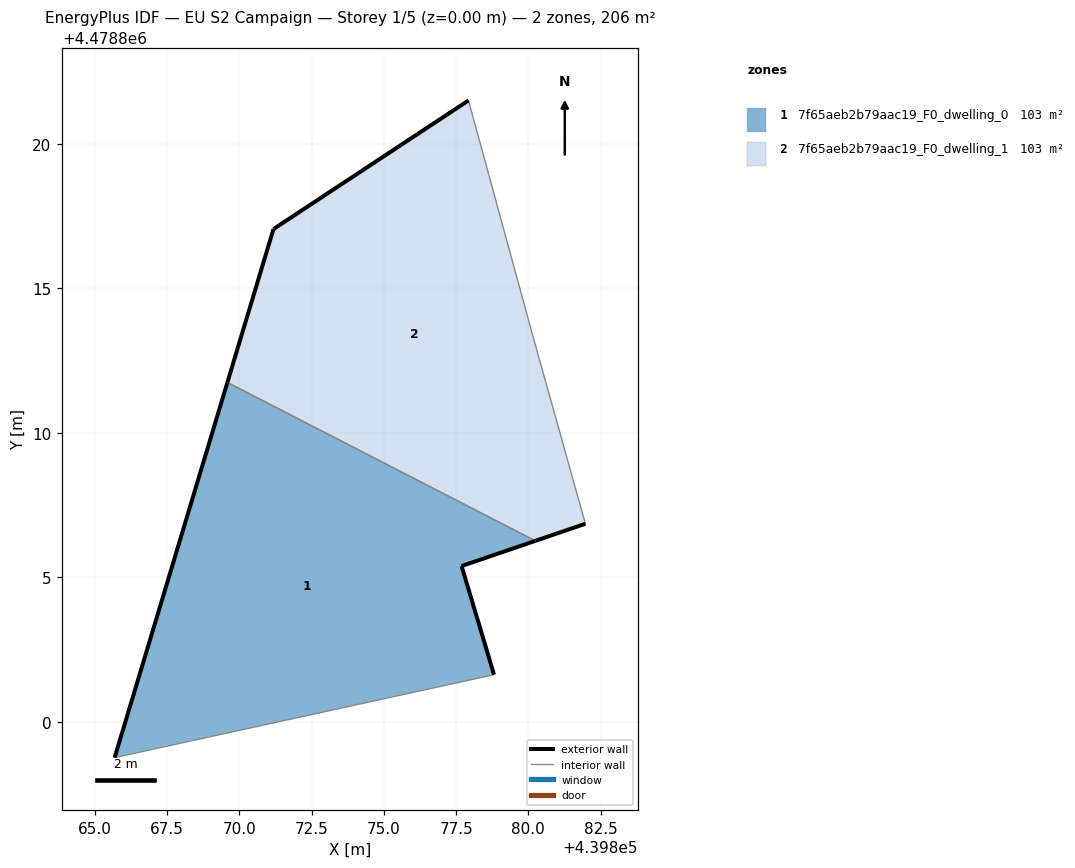
=== STOREY PLAN SPEC (per zone: floor XY polygon, exterior-wall plan segments, windows/doors) ===
zone 1: 7f65aeb2b79aac19_F0_dwelling_0  (103.0 m²)
  floor: (439878.81, 4478801.63) (439877.69, 4478805.39) (439880.24, 4478806.26) (439869.58, 4478811.75) (439865.68, 4478798.76)
  exterior wall: (439865.68, 4478798.76) – (439869.58, 4478811.75)  [13.6 m]
  exterior wall: (439880.24, 4478806.26) – (439877.69, 4478805.39)  [2.7 m]
  exterior wall: (439877.69, 4478805.39) – (439878.81, 4478801.63)  [3.9 m]
  interior walls: 2
zone 2: 7f65aeb2b79aac19_F0_dwelling_1  (103.0 m²)
  floor: (439881.97, 4478806.86) (439880.17, 4478813.31) (439877.93, 4478821.51) (439871.18, 4478817.05) (439869.58, 4478811.75) (439880.24, 4478806.26)
  exterior wall: (439881.97, 4478806.86) – (439880.24, 4478806.26)  [1.8 m]
  exterior wall: (439869.58, 4478811.75) – (439871.18, 4478817.05)  [5.5 m]
  exterior wall: (439871.18, 4478817.05) – (439877.93, 4478821.51)  [8.1 m]
  interior walls: 3

=== DERIVED (storey summary) ===
Building: EU S2 Campaign
Storey: 1 of 5  (floor level z = 0.00 m)
Storey gross floor area: 206.0 m²
Zones on this storey: 2
  - 7f65aeb2b79aac19_F0_dwelling_0: floor 103.0 m²; exterior wall 20.2 m (60.5 m²); WWR 0.0%
  - 7f65aeb2b79aac19_F0_dwelling_1: floor 103.0 m²; exterior wall 15.5 m (46.4 m²); WWR 0.0%
Zone adjacency (shared interzone walls):
  - 7f65aeb2b79aac19_F0_dwelling_0 ↔ 7f65aeb2b79aac19_F0_dwelling_1